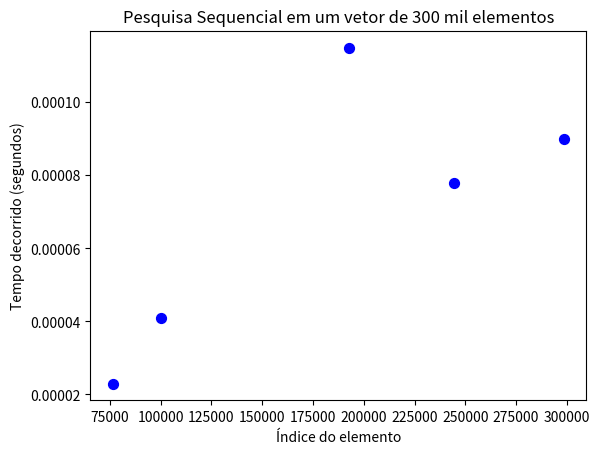

Reproduce this figure in Python.
import matplotlib.pyplot as plt
import matplotlib.ticker as ticker

x = [298540, 244287, 192764, 76508, 99998]
y = [0.000090, 0.000078, 0.000115, 0.000023, 0.000041]

fig, ax = plt.subplots()
ax.scatter(x, y, color='blue', s=50)

ax.set_title("Pesquisa Sequencial em um vetor de 300 mil elementos")
ax.set_xlabel("Índice do elemento")
ax.set_ylabel("Tempo decorrido (segundos)")
ax.xaxis.set_major_locator(ticker.MaxNLocator(integer=True))

plt.savefig("grafico_dispersao_300.png", dpi=300, bbox_inches="tight")
